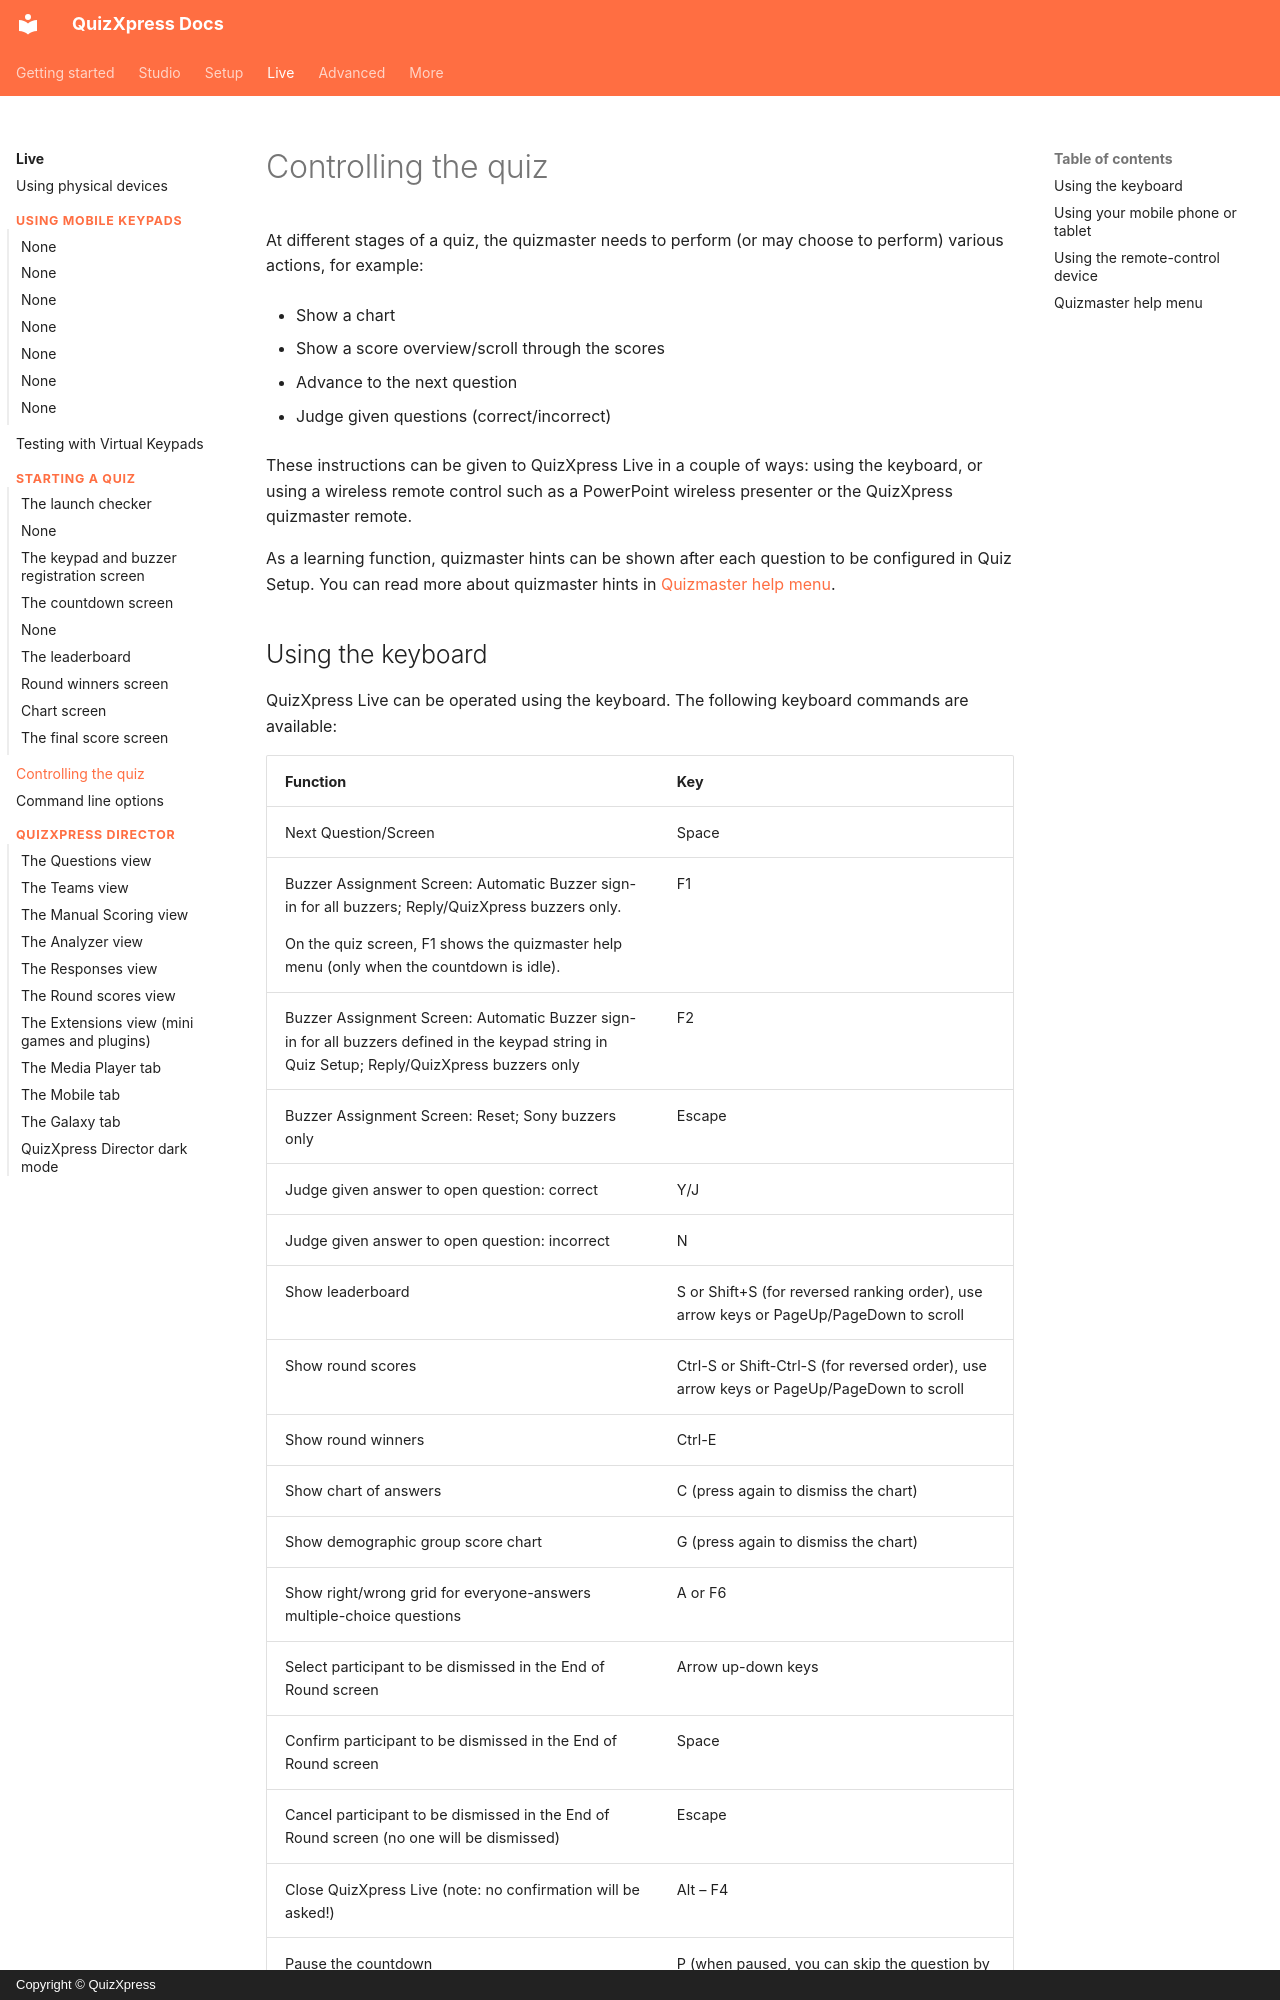

repository: gameshowcrew/quizxpress-docs · page: live/controlling-the-quiz/index.html · generator: mkdocs · copyright: Copyright © QuizXpress

# Controlling the quiz

At different stages of a quiz, the quizmaster needs to perform (or may choose to perform) various actions, for example:

- Show a chart

- Show a score overview/scroll through the scores

- Advance to the next question

- Judge given questions (correct/incorrect)

These instructions can be given to QuizXpress Live in a couple of ways: using the keyboard, or using a wireless remote control such as a PowerPoint wireless presenter or the QuizXpress quizmaster remote.

As a learning function, quizmaster hints can be shown after each question to be configured in Quiz Setup. You can read more about quizmaster hints in [Quizmaster help menu](#quizmaster-help-menu).
